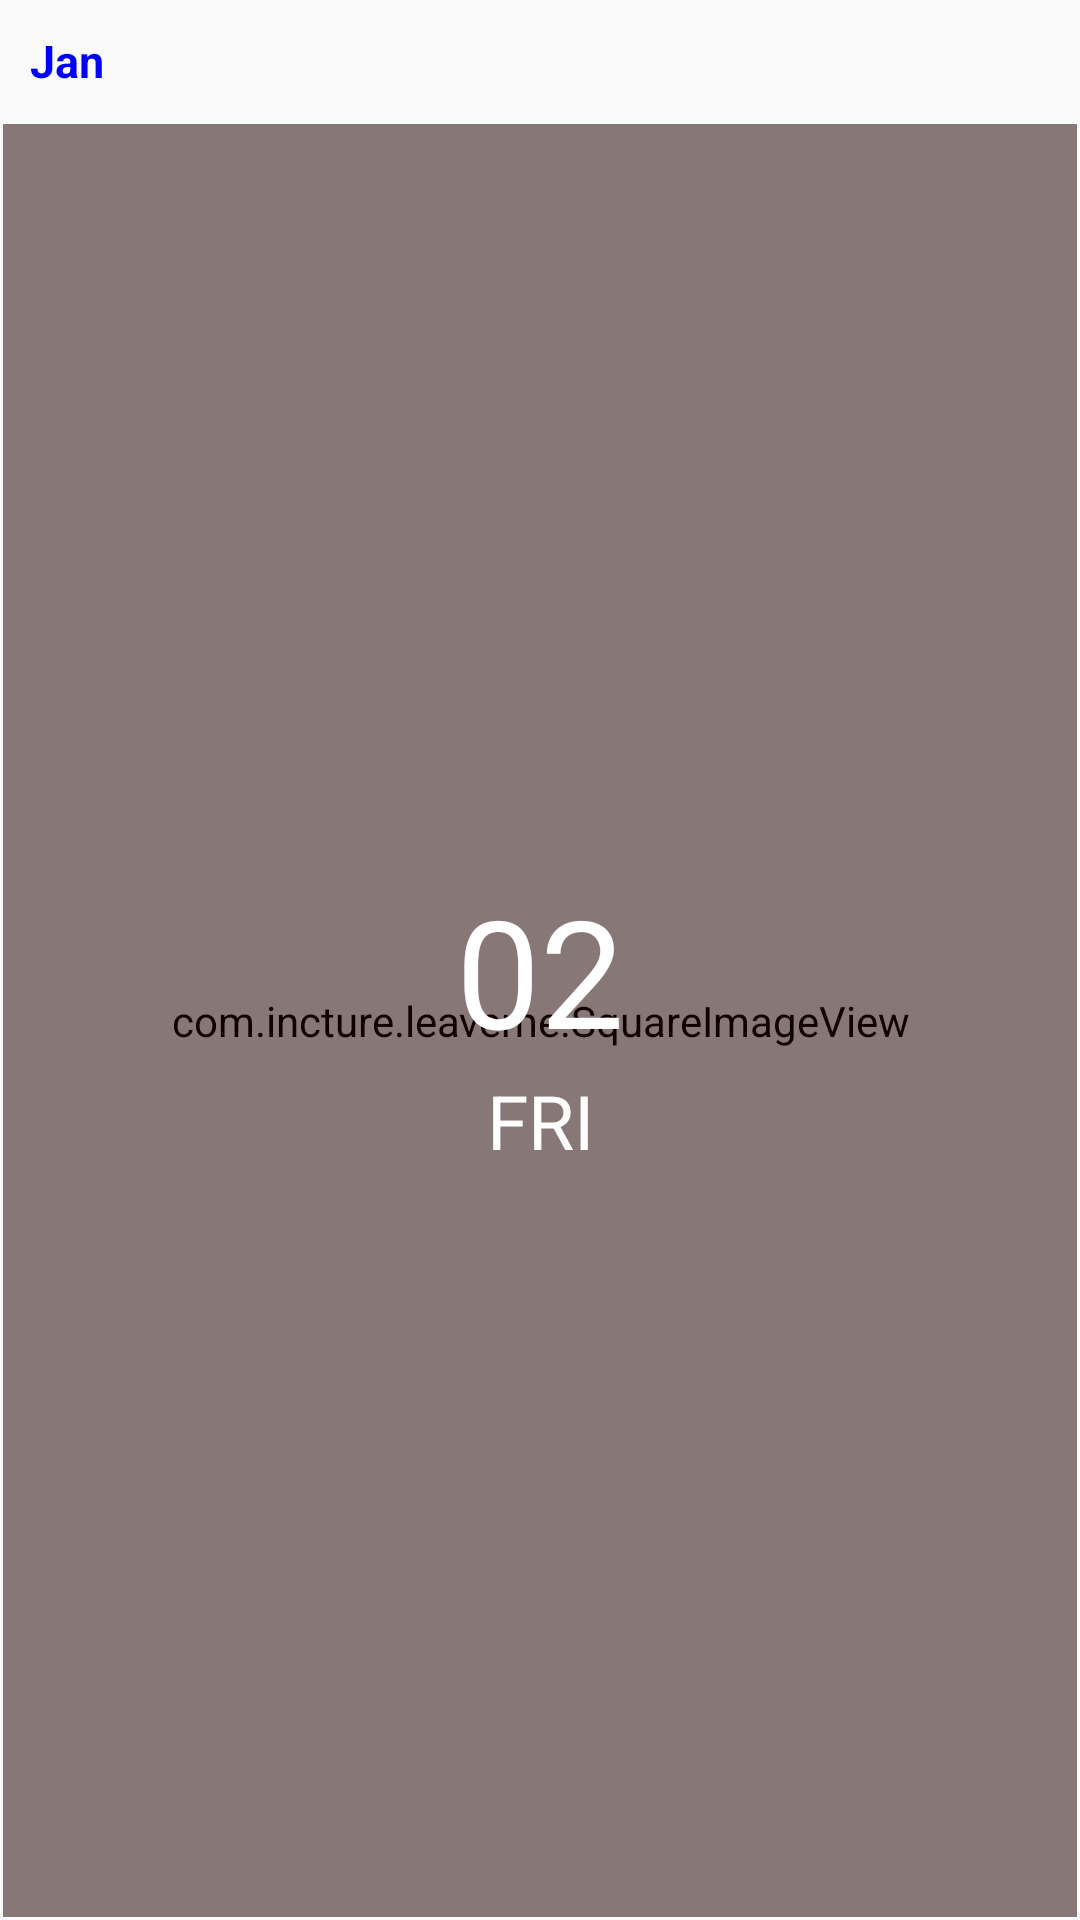

Write the Android layout XML for this screen, with the resource values it uses.
<!-- AndroidManifest.xml: application theme AppTheme -->
<!-- res/layout/holiday_calender_items.xml -->
<?xml version="1.0" encoding="utf-8"?>
<LinearLayout
    xmlns:android="http://schemas.android.com/apk/res/android"
    android:layout_width="match_parent"
    android:layout_height="match_parent"
    android:orientation="vertical">
    <TextView
        android:id="@+id/month_indicator"
        android:layout_width="match_parent"
        android:layout_height="wrap_content"
        android:textStyle="bold"
        android:textColor="#0000ff"
        android:textSize="15dp"
        android:padding="10dp"
        android:fontFamily="sans-serif"
        android:text="Jan"
        />

    <LinearLayout
        android:layout_width="match_parent"
        android:layout_height="match_parent"
        android:orientation="vertical"
        android:layout_margin="1dp"
        >

        <FrameLayout
            android:layout_width="match_parent"
            android:layout_height="match_parent"
            >

             <com.incture.leaveme.SquareImageView
                 android:id="@+id/HolidayPicture"
                 android:layout_width="match_parent"
                 android:layout_height="match_parent"
                 android:scaleType="fitXY"
                 />
            <RelativeLayout
                android:id="@+id/frameblur"
                android:layout_width="match_parent"
                android:layout_height="match_parent"
                android:layout_gravity="center"
                android:orientation="vertical"
                android:gravity="center"
                android:background="#11ff0000"
                >
                <TextView
                android:id="@+id/hdate"
                android:layout_width="fill_parent"
                android:layout_height="wrap_content"
                android:text="02"
                android:fontFamily="sans-serif"
                android:gravity="center"
                android:textColor="#ffffff"
                android:textSize="50sp"
                android:textStyle="normal"
                />
                <TextView
                    android:id="@+id/hday"
                    android:layout_width="fill_parent"
                    android:layout_height="wrap_content"
                    android:text="FRI"
                    android:gravity="center"
                    android:textColor="#ffffff"
                    android:textSize="25sp"
                    android:layout_below="@+id/hdate"
                    />
            </RelativeLayout>

        </FrameLayout>

       <LinearLayout
            android:id="@+id/gridfooter"
            android:layout_width="match_parent"
            android:layout_height="wrap_content"
           android:orientation="vertical"
           android:background="@color/my_primary"
>
           <TextView
               android:id="@+id/HolidayName"
               android:layout_width="match_parent"
               android:layout_height="wrap_content"
               android:paddingLeft="3dp"
               android:paddingRight="3dp"
               android:paddingTop="1dp"
               android:layout_gravity="bottom"
               android:textColor="@android:color/white"
               android:text="Gandhi Jayanthi"
               android:textSize="18dp"
               android:singleLine="true"
               android:textStyle="bold"
               />
           <TextView
               android:id="@+id/Holidaytype"
               android:layout_width="match_parent"
               android:layout_height="wrap_content"
               android:paddingLeft="3dp"
               android:paddingRight="3dp"
               android:paddingBottom="1dp"
               android:layout_gravity="bottom"
               android:textColor="@android:color/white"
               android:text="Mandatory"
               android:textSize="15dp"
               />

        </LinearLayout>

    </LinearLayout>
</LinearLayout>
<!-- resources referenced by this layout -->
<resources>
  <color name="my_primary">#2196F3</color>
  <style name="AppTheme" parent="AppBaseTheme">
          
      </style>
  <style name="AppBaseTheme" parent="Base.Theme.HMKCodeApp">
          
      </style>
  <style name="Base.Theme.HMKCodeApp" parent="Theme.AppCompat.Light.NoActionBar">
  
          <item name="colorPrimary">@color/my_primary</item>
  
          
          <item name="colorPrimaryDark">@color/my_primary_dark</item>
  
          
          <item name="colorAccent">@color/my_accent</item>
  
          
  
  
  
  
  
  
      </style>
  <color name="my_primary_dark">#1976D2</color>
  <color name="my_accent">#03A9F4</color>
</resources>
